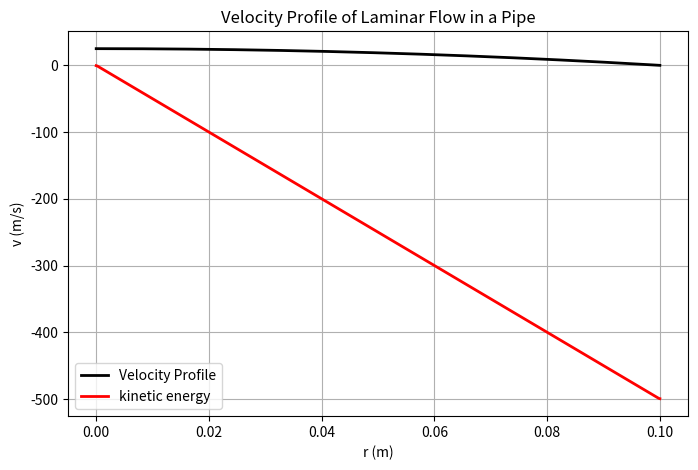

Source code (Python):
import numpy as np
import matplotlib.pyplot as plt
import math

# Define constants for the problem
delta_p = 100  # pressure drop in Pa
mu = 0.001  # dynamic viscosity in Pa.s
L = 10  # length of the pipe in m
R = 0.1  # radius of the pipe in m

def laminar_flow():
    # Create an array of radial positions from 0 to R
    r = np.linspace(0, R, 500)
    
    # Calculate the velocity profile using the Hagen-Poiseuille equation
    u = (delta_p / (4 * mu * L)) * (R**2 - r**2)
    dudr = np.gradient(u, r)
    
    # Plot the velocity profile
    plt.figure(figsize=(8, 5))
    plt.plot(r, u, color='#000000', lw=2, label='Velocity Profile')
    
    # Plot the kinetic energy profile
    plt.plot(r, dudr, 'r', lw=2, label='kinetic energy')
    
    # Label the axes
    plt.xlabel('r (m)')
    plt.ylabel('v (m/s)')
    
    # Add a title to the plot
    plt.title('Velocity Profile of Laminar Flow in a Pipe')
    
    # Add a grid to the plot
    plt.grid()
    
    # Add a legend to the plot
    plt.legend(['Velocity Profile', 'kinetic energy'])
    
    # Display the plot
    plt.show()

# Call the function to execute the plotting
laminar_flow()